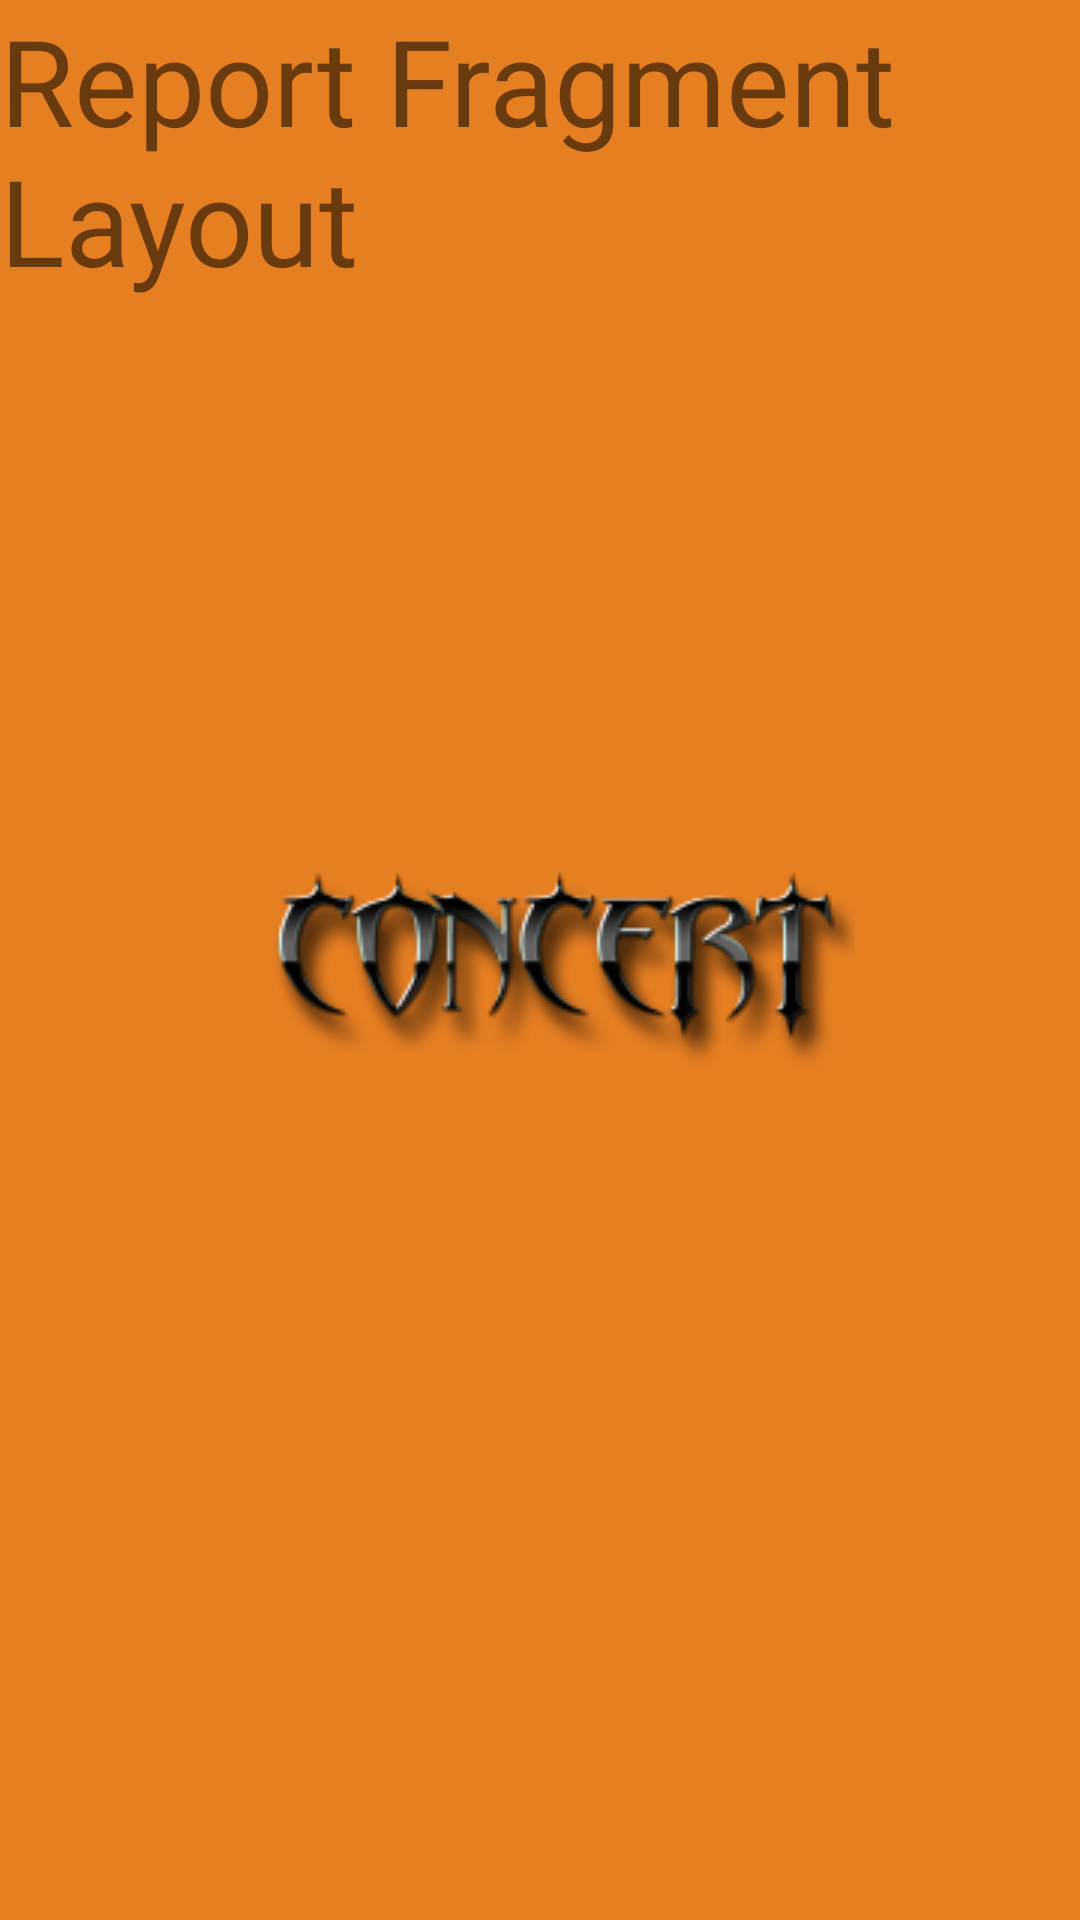

The Android layout XML behind this screen, and the referenced resources:
<!-- AndroidManifest.xml: application theme AppTheme.Launcher -->
<!-- res/layout/setting_report_fragment_layout.xml -->
<?xml version="1.0" encoding="utf-8"?>
<LinearLayout xmlns:android="http://schemas.android.com/apk/res/android"
    android:layout_width="match_parent"
    android:layout_height="match_parent"
    android:orientation="vertical">

    <TextView
        android:layout_width="match_parent"
        android:layout_height="wrap_content"
        android:text="Report Fragment Layout"
        android:textSize="40sp" />

</LinearLayout>
<!-- resources referenced by this layout -->
<resources>
  <style name="AppTheme.Launcher">
          <item name="colorPrimaryDark">@color/carror</item>
          <item name="android:windowBackground">@drawable/launch_screen</item>
      </style>
  <color name="carror">#e67e22</color>
  <!-- drawable launch_screen (drawable) -->
  <?xml version="1.0" encoding="utf-8"?>
  <layer-list xmlns:android="http://schemas.android.com/apk/res/android"
      android:opacity="opaque">
  
      <item android:drawable="@color/carror" />
      <item>
          <bitmap
              android:gravity="center"
              android:src="@drawable/logo2" />
      </item>
  </layer-list>
  <!-- drawable logo2: png bitmap (drawable, 15470 bytes) -->
</resources>
